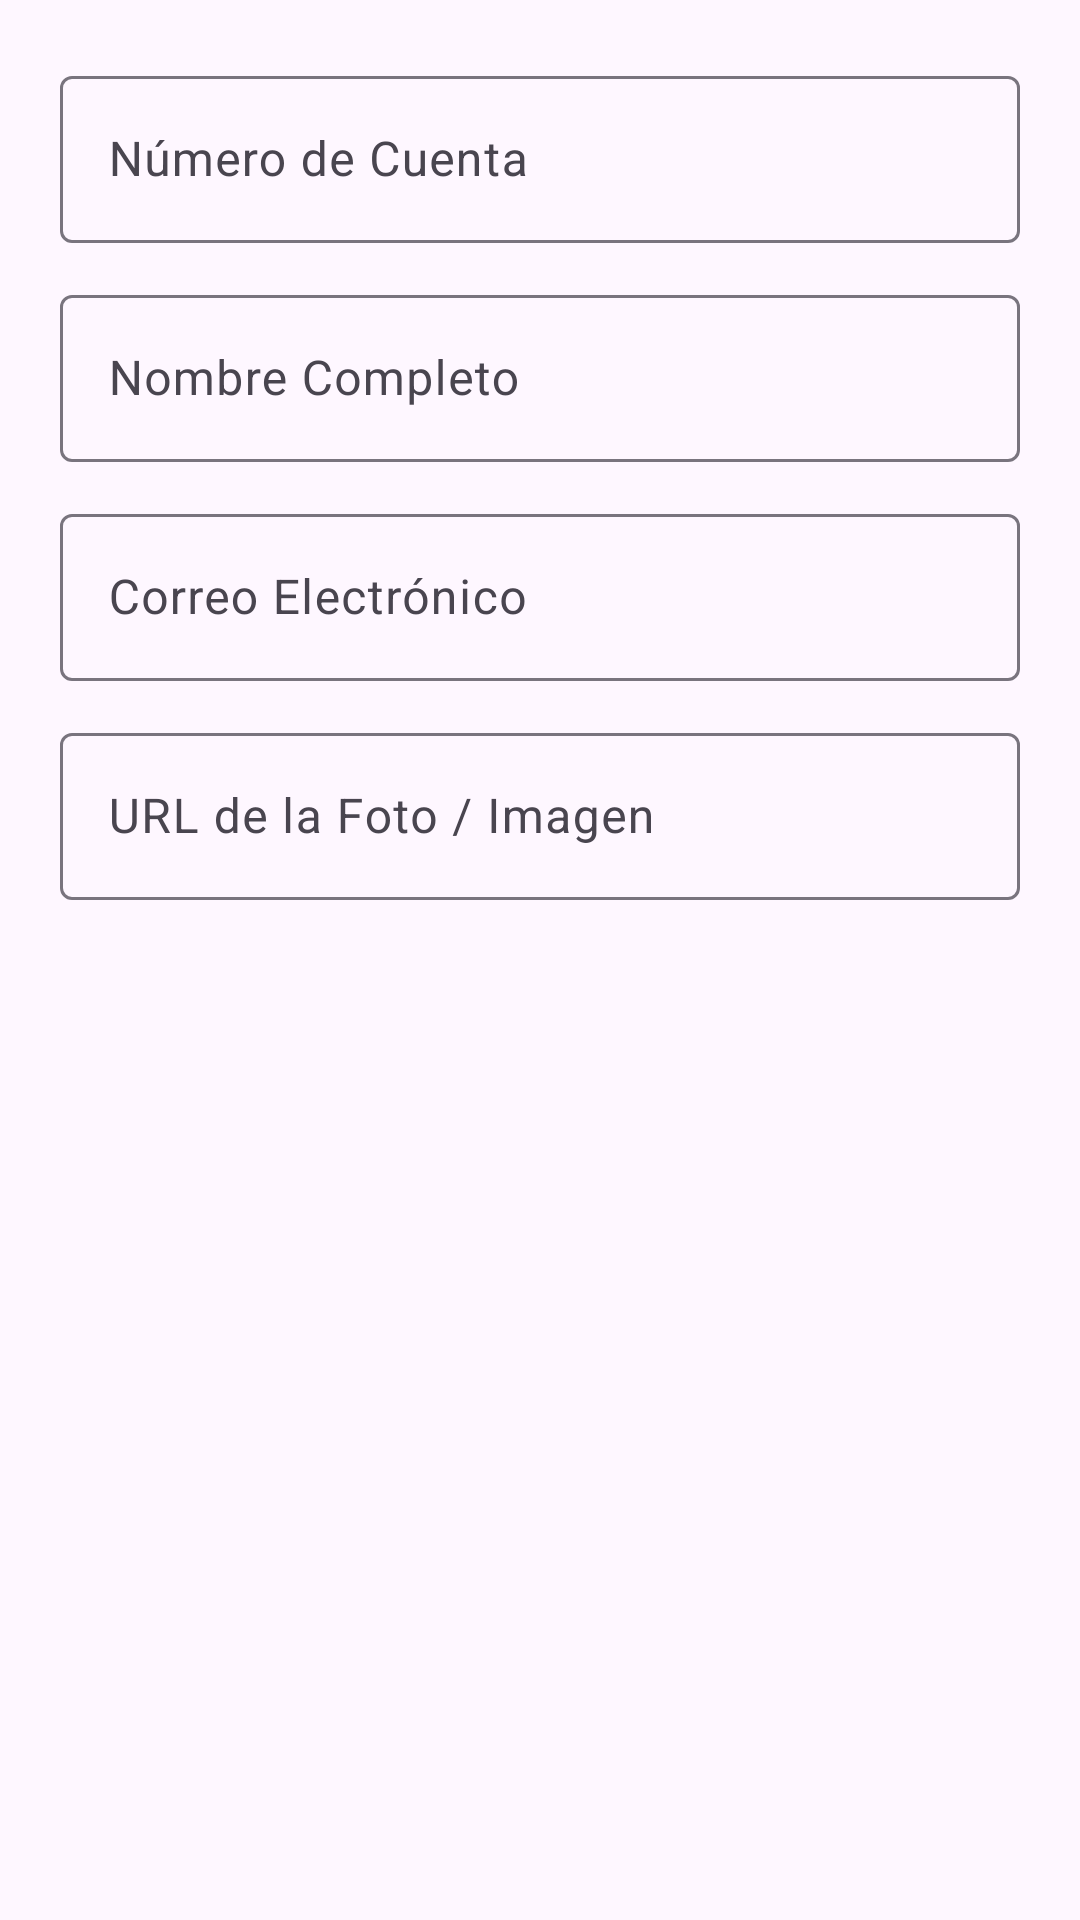

Android layout source for this screen:
<!-- AndroidManifest.xml: application theme Theme.RegistradoAlumnos -->
<!-- res/layout/dialog_alumno.xml -->
<?xml version="1.0" encoding="utf-8"?>
<LinearLayout xmlns:android="http://schemas.android.com/apk/res/android"
    android:layout_width="match_parent"
    android:layout_height="wrap_content"
    android:orientation="vertical"
    android:padding="20dp">

    <com.google.android.material.textfield.TextInputLayout
        android:id="@+id/tilCuenta"
        style="@style/Widget.Material3.TextInputLayout.OutlinedBox"
        android:layout_width="match_parent"
        android:layout_height="wrap_content"
        android:hint="Número de Cuenta">

        <com.google.android.material.textfield.TextInputEditText
            android:id="@+id/etCuenta"
            android:layout_width="match_parent"
            android:layout_height="wrap_content"
            android:inputType="number" />
    </com.google.android.material.textfield.TextInputLayout>

    <com.google.android.material.textfield.TextInputLayout
        android:id="@+id/tilNombre"
        style="@style/Widget.Material3.TextInputLayout.OutlinedBox"
        android:layout_width="match_parent"
        android:layout_height="wrap_content"
        android:layout_marginTop="12dp"
        android:hint="Nombre Completo">

        <com.google.android.material.textfield.TextInputEditText
            android:id="@+id/etNombre"
            android:layout_width="match_parent"
            android:layout_height="wrap_content"
            android:inputType="textPersonName" />
    </com.google.android.material.textfield.TextInputLayout>

    <com.google.android.material.textfield.TextInputLayout
        android:id="@+id/tilCorreo"
        style="@style/Widget.Material3.TextInputLayout.OutlinedBox"
        android:layout_width="match_parent"
        android:layout_height="wrap_content"
        android:layout_marginTop="12dp"
        android:hint="Correo Electrónico">

        <com.google.android.material.textfield.TextInputEditText
            android:id="@+id/etCorreo"
            android:layout_width="match_parent"
            android:layout_height="wrap_content"
            android:inputType="textEmailAddress" />
    </com.google.android.material.textfield.TextInputLayout>

    <com.google.android.material.textfield.TextInputLayout
        android:id="@+id/tilImagen"
        style="@style/Widget.Material3.TextInputLayout.OutlinedBox"
        android:layout_width="match_parent"
        android:layout_height="wrap_content"
        android:layout_marginTop="12dp"
        android:hint="URL de la Foto / Imagen">

        <com.google.android.material.textfield.TextInputEditText
            android:id="@+id/etImagen"
            android:layout_width="match_parent"
            android:layout_height="wrap_content"
            android:inputType="textUri" />
    </com.google.android.material.textfield.TextInputLayout>

</LinearLayout>
<!-- resources referenced by this layout -->
<resources>
  <style name="Theme.RegistradoAlumnos" parent="Base.Theme.RegistradoAlumnos" />
  <style name="Base.Theme.RegistradoAlumnos" parent="Theme.Material3.DayNight.NoActionBar">
          
          
      </style>
</resources>
